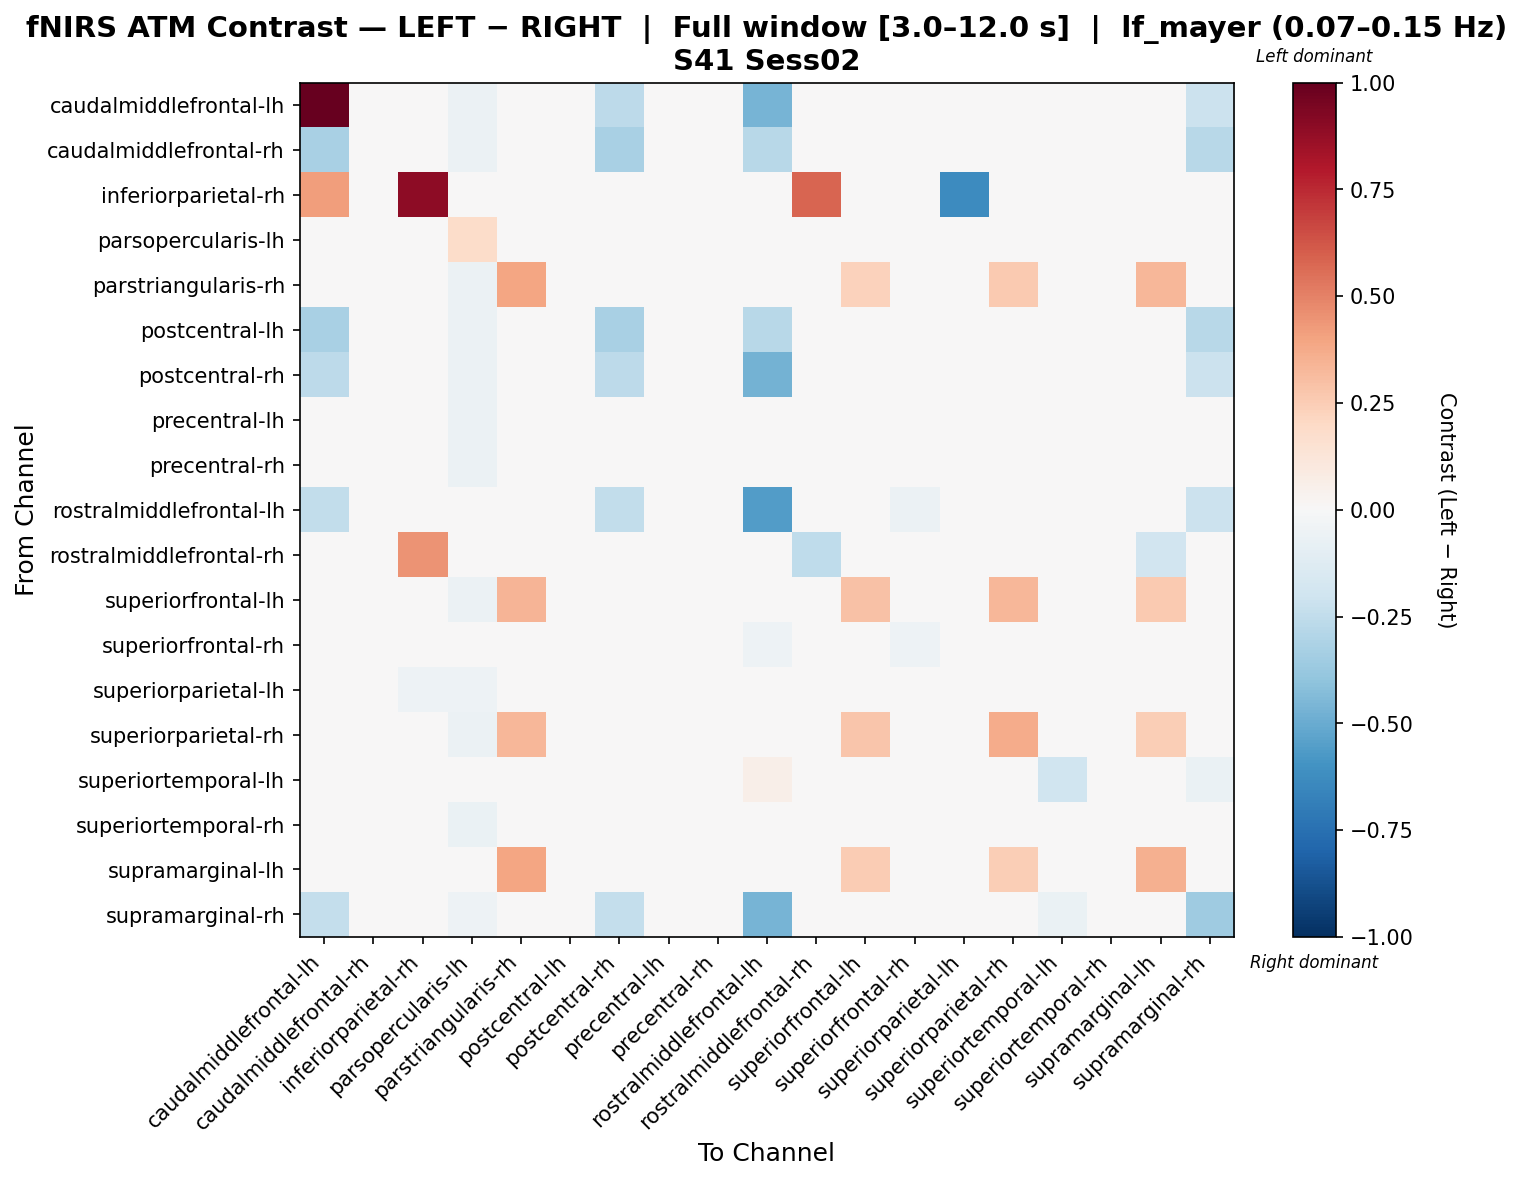

Source data for this figure (header and first rows):
, caudalmiddlefrontal-lh, caudalmiddlefrontal-rh, inferiorparietal-rh, parsopercularis-lh, parstriangularis-rh, postcentral-lh, postcentral-rh, precentral-lh, precentral-rh, rostralmiddlefrontal-lh, rostralmiddlefrontal-rh, superiorfrontal-lh, superiorfrontal-rh, superiorparietal-lh, superiorparietal-rh, superiortemporal-lh, superiortemporal-rh, supramarginal-lh, supramarginal-rh
caudalmiddlefrontal-lh, 1.0, -0.007651, 0.0, -0.05789, 0.003709, -0.007913, -0.262, -0.005851, -0.007913, -0.4685, 0.0, -0.005589, 0.02257, 0.002172, -0.007913, 0.02493, 0.01454, -0.02388, -0.2129
caudalmiddlefrontal-rh, -0.3247, -0.007382, 0.0, -0.05825, 0.004071, -0.007638, -0.3247, -0.005552, -0.007638, -0.2807, 0.0, -0.005296, 0.02749, -0.001675, -0.007638, 0.02536, 0.01527, -0.02564, -0.2753
inferiorparietal-rh, 0.42, 0.0, 0.891, 0.0, 0.0, 0.0, 0.0, 0.0, 0.0, 0.0, 0.5789, 0.0, 0.0, -0.6299, 0.0, 0.0, 0.0, 0.0, 0.0
parsopercularis-lh, -0.02216, -0.02216, 0.0, 0.1815, -0.01485, -0.02216, -0.02216, -0.02216, -0.02216, 0.01927, 0.0, -0.01972, 0.0144, -0.01241, -0.02216, 0.02171, -0.02459, -0.01485, 0.004648
parstriangularis-rh, -0.007181, -0.009243, 0.0, -0.05822, 0.3921, -0.007181, -0.009243, -0.005119, -0.007181, 0.04074, 0.0, 0.2328, 0.03147, -0.0077, 0.2628, 0.02373, 0.01962, 0.3327, 0.03507
postcentral-lh, -0.327, -0.00966, 0.0, -0.05729, 0.001758, -0.004095, -0.327, -0.002115, -0.004095, -0.2797, 0.0, -0.001736, 0.02856, -0.005787, -0.004474, 0.02206, 0.016, -0.03145, -0.2739
postcentral-rh, -0.261, -0.006743, 0.0, -0.0577, 0.004641, -0.006981, -0.261, -0.004895, -0.006981, -0.4717, 0.0, -0.004657, 0.02556, -0.001139, -0.006981, 0.02562, 0.01346, -0.02736, -0.212
precentral-lh, -0.01168, -0.01132, 0.0, -0.05866, -5.439601931627974e-05, -0.00578, -0.01364, -0.003815, -0.00578, 0.03731, 0.0, -0.003456, 0.02873, -0.003267, -0.003815, 0.02213, 0.01835, -0.02865, 0.04339
precentral-rh, -0.01306, -0.01073, 0.0, -0.05854, 0.0005482, -0.005131, -0.01306, -0.003151, -0.005131, 0.03602, 0.0, -0.002807, 0.02939, -0.004708, -0.003151, 0.02258, 0.01708, -0.0302, 0.04403
rostralmiddlefrontal-lh, -0.2476, 0.006063, 0.0, -0.03185, 0.02256, 0.01016, -0.2496, 0.0121, 0.01016, -0.5599, -0.007283, 0.0138, -0.06027, 0.0204, 0.01039, 0.04691, -0.003255, -0.03684, -0.2159
rostralmiddlefrontal-rh, 0.0, 0.0, 0.4462, 0.0, 0.0, 0.0, 0.0, 0.0, 0.0, 0.0, -0.2545, 0.0, 0.0, 0.0, 0.0, 0.0, 0.0, -0.1917, 0.0
superiorfrontal-lh, -0.01355, -0.01121, 0.0, -0.05895, 0.3361, -0.005623, -0.01355, -0.003642, -0.005623, 0.03808, 0.0, 0.2907, 0.03142, -0.005109, 0.3347, 0.02239, 0.01902, 0.2633, 0.04148
superiorfrontal-rh, 0.003369, 0.004679, 0.0, -0.03406, 0.02021, 0.009545, 0.00131, 0.0116, 0.009545, -0.05016, 0.0, 0.01291, -0.05352, 0.01535, 0.01029, 0.04005, -0.004304, -0.03612, 0.0393
superiorparietal-lh, 0.0009871, -0.001295, -0.05424, -0.05078, 0.003453, -0.001295, -0.001295, 0.0009871, -0.001295, 0.04728, 0.0, -0.001295, 0.03094, -0.04851, -0.001295, 0.03167, 0.02509, -0.01271, 0.03359
superiorparietal-rh, -0.01217, -0.009767, 0.0, -0.05637, 0.3284, -0.004353, -0.01217, -0.0024, -0.004353, 0.03466, 0.0, 0.278, 0.0279, -0.005581, 0.3705, 0.02065, 0.01501, 0.2463, 0.0456
superiortemporal-lh, 0.01379, 0.01379, 0.0, -0.04226, 0.02614, 0.01379, 0.01379, 0.01379, 0.01379, 0.05908, 0.0, 0.0179, 0.04597, 0.02614, 0.01379, -0.1976, 0.02202, 0.01059, -0.06444
superiortemporal-rh, 0.001041, 0.001747, 0.0, -0.0654, 0.01403, 0.006717, -0.0008503, 0.008608, 0.006717, 0.01524, 0.0, 0.009314, 0.000589, 0.01095, 0.007902, 0.02629, -0.04191, -0.02047, 0.01948
supramarginal-lh, -0.00465, -0.007678, 0.0, -0.0471, 0.3922, -0.01005, -0.01005, -0.007348, -0.01005, 0.0268, -0.02131, 0.2508, 0.01094, 0.01226, 0.2484, 0.04002, 0.01259, 0.3547, 0.02955
supramarginal-rh, -0.2417, 0.01227, 0.0, -0.05267, 0.01588, 0.02023, -0.2397, 0.02023, 0.02023, -0.4626, 0.0, 0.02023, 0.02982, 0.009541, 0.02421, -0.06502, -0.003924, -0.01161, -0.3554
